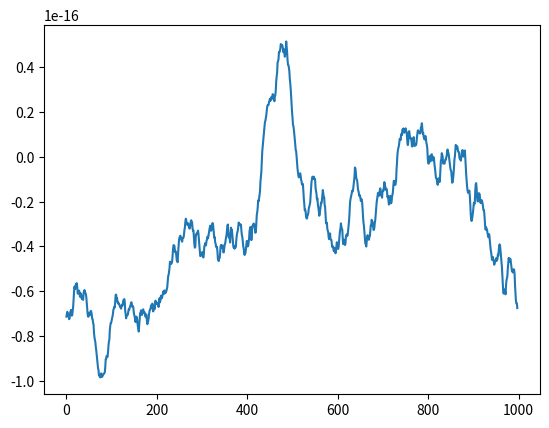
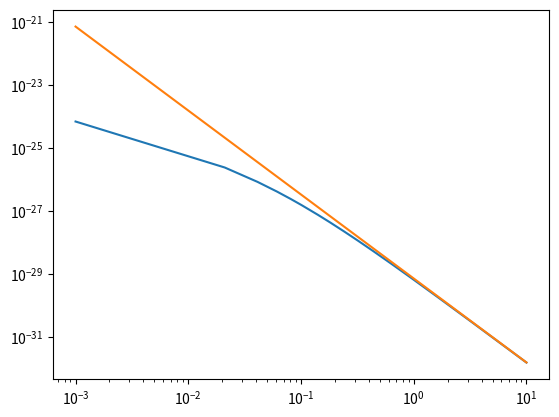

Reproduce these figures in Python, in order.
# -*- coding: utf-8 -*-


import numpy as np
import scipy as sp

def Sph_GT(f, k, Cn2, V, L0, L):
    fun = lambda x: integrand(x, f, V, L0)
    I = sp.integrate.quad(fun, 0, np.inf)
    return 5.211*k**2*Cn2*L/V * I[0]
    
def integrand(k1, f, V, L0):
    a = (2*np.pi*f/V)**2
    return (a + k1**2 + (1/L0)*(a+k1**2)**(1/2))**(-11/6)

def Sph_vK(f, k, Cn2, V, L0, L):
    return 0.0326*k**2*Cn2*L*f**(-8/3)*V**(5/3)

def Sjitter_GT(f, wl, Cn2, V, L0, L):
    return Sph_GT(f,2*np.pi/wl, Cn2, V, L0, L)*(wl/(2*np.pi*sp.constants.c))**2

def Sjitter_vK(f, wl, Cn2, V, L0, L):
    return Sph_vK(f,2*np.pi/wl, Cn2, V, L0, L)*(wl/(2*np.pi*sp.constants.c))**2

def Sjitter_vK2(f, Cn2, V, L):
    return 0.0326*sp.constants.c**(-2)*L*Cn2*f**(-8/3)*V**(5/4)


L = 137
V = .63
Cn2 = 3.2e-13
f = .01
L0 = 1.6
wl = 1560e-9 

print(Sjitter_GT(f, wl, Cn2, V, L0, L))
print(Sjitter_vK(f, wl, Cn2, V, L0, L))
print(Sjitter_vK2(f, Cn2, V, L))

# print(np.sqrt(Sjitter_vK(f, Cn2, V, L))*1e12)




import numpy as np
import matplotlib.pyplot as plt

N = 500
fi = 0.001
ff = 10

fs = np.linspace(fi, ff, N)

df = 1/ff

psd_vK = Sjitter_vK(fs, wl, Cn2, V, L0, L)
# psd_vK = Sjitter_vK2(fs, Cn2, V, L)


psd_GT = []
for i in fs: 
    psd_GT += [Sjitter_GT(i, wl, Cn2, V, L0, L)]


# Generate random phase angles
phase = np.random.rand(len(psd_GT)) * 2 * np.pi

# Construct complex Fourier coefficients
fft_coeffs = np.sqrt(psd_GT) * np.exp(1j * phase) * df

# Perform the inverse Fourier transform
signal = np.fft.irfft(fft_coeffs)


# phase = (np.random.rand(N) + 1j*np.random.rand(N))*np.sqrt(psd)

# signal = np.fft.irfft(phase)


# Print or plot the reconstructed signal
# print("Reconstructed Signal:", signal)

print('---------------------------------')

print(np.mean(signal)*1e12)
print(np.std(signal)*1e12)

print(np.sum(signal)*1e12)

plt.close('all')
plt.figure()
plt.plot(signal)

plt.figure()
plt.plot(fs, psd_GT)
plt.plot(fs, psd_vK)

plt.yscale('log')
plt.xscale('log')

plt.show()



Nit = 10000
dts_GT = np.zeros(Nit)
dts_vK = np.zeros(Nit)

for i in range(Nit):
    # Generate random phase angles
    phase = np.random.rand(len(psd_GT)) * 2 * np.pi 

    # Construct complex Fourier coefficients
    fft_coeffs_GT = np.sqrt(psd_GT) * np.exp(1j * phase) * df

    fft_coeffs_vK = np.sqrt(psd_vK) * np.exp(1j * phase) * df

    # Perform the inverse Fourier transform
    signal_GT = np.fft.irfft(fft_coeffs_GT)
    
    signal_vK = np.fft.irfft(fft_coeffs_vK)

    
    dts_GT[i] = np.sum(signal_GT)*1e12
    dts_vK[i] = np.sum(signal_vK)*1e12
    
print('-----------------------')
# print(np.mean(dts))
print('Time jitter Greenwood Tarazano:', 4*np.std(dts_GT))
print('Time jitter von Karman:', 4*np.std(dts_vK))
